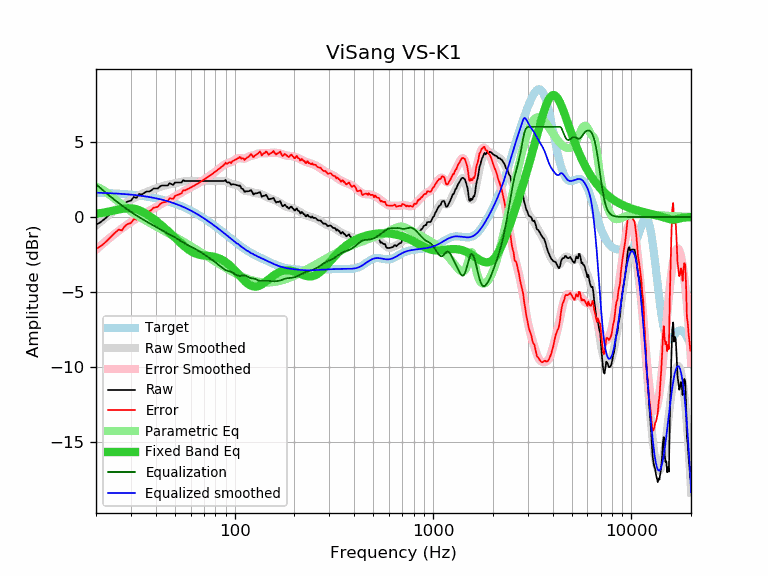

Values plotted in this chart, from the file beside it:
frequency, raw, error, smoothed, error_smoothed, equalization, parametric_eq, equalized_raw, equalized_smoothed, target
20, -0.52, -2.13, -0.56, -2.18, 2.18, 0.21, 1.66, 1.62, 1.62
21, -0.36, -1.97, -0.33, -1.94, 1.94, 0.25, 1.58, 1.61, 1.61
22, -0.16, -1.76, -0.11, -1.71, 1.71, 0.30, 1.55, 1.60, 1.60
23, 0.07, -1.52, 0.10, -1.49, 1.49, 0.35, 1.56, 1.59, 1.59
24, 0.31, -1.26, 0.29, -1.29, 1.29, 0.40, 1.60, 1.58, 1.58
25, 0.52, -1.04, 0.46, -1.10, 1.10, 0.45, 1.62, 1.56, 1.56
26, 0.71, -0.84, 0.62, -0.93, 0.93, 0.50, 1.64, 1.55, 1.55
27, 0.64, -0.89, 0.77, -0.76, 0.76, 0.54, 1.41, 1.54, 1.54
28, 0.92, -0.60, 0.91, -0.61, 0.61, 0.57, 1.54, 1.52, 1.52
29, 1.04, -0.46, 1.03, -0.47, 0.47, 0.58, 1.52, 1.50, 1.50
30, 1.08, -0.40, 1.15, -0.34, 0.34, 0.58, 1.42, 1.49, 1.49
31, 1.33, -0.14, 1.25, -0.22, 0.22, 0.55, 1.55, 1.47, 1.47
32, 1.27, -0.18, 1.35, -0.10, 0.10, 0.51, 1.37, 1.45, 1.45
33, 1.53, 0.10, 1.44, 0.01, -0.01, 0.45, 1.52, 1.43, 1.43
34, 1.49, 0.09, 1.52, 0.12, -0.12, 0.37, 1.37, 1.40, 1.41
35, 1.60, 0.22, 1.60, 0.22, -0.22, 0.28, 1.39, 1.38, 1.38
36, 1.69, 0.33, 1.67, 0.31, -0.31, 0.19, 1.38, 1.36, 1.36
37, 1.69, 0.36, 1.73, 0.40, -0.40, 0.08, 1.29, 1.33, 1.33
38, 1.76, 0.46, 1.79, 0.49, -0.49, -0.02, 1.28, 1.30, 1.30
39, 1.89, 0.62, 1.85, 0.57, -0.57, -0.13, 1.32, 1.28, 1.28
40, 1.89, 0.64, 1.90, 0.66, -0.66, -0.24, 1.24, 1.25, 1.25
41, 1.89, 0.68, 1.95, 0.74, -0.74, -0.36, 1.16, 1.22, 1.22
42, 2.03, 0.85, 2.00, 0.81, -0.81, -0.47, 1.22, 1.19, 1.19
43, 2.09, 0.94, 2.04, 0.89, -0.89, -0.58, 1.20, 1.15, 1.15
44, 2.09, 0.97, 2.08, 0.96, -0.96, -0.70, 1.13, 1.12, 1.12
45, 2.09, 1.01, 2.11, 1.03, -1.03, -0.81, 1.06, 1.08, 1.08
46, 2.09, 1.05, 2.14, 1.10, -1.10, -0.92, 0.99, 1.05, 1.05
47, 2.25, 1.24, 2.17, 1.16, -1.16, -1.04, 1.09, 1.01, 1.01
48, 2.19, 1.22, 2.20, 1.23, -1.23, -1.15, 0.97, 0.97, 0.97
49, 2.13, 1.20, 2.22, 1.29, -1.29, -1.26, 0.84, 0.93, 0.93
50, 2.29, 1.40, 2.25, 1.36, -1.36, -1.37, 0.93, 0.89, 0.89
51, 2.29, 1.44, 2.27, 1.42, -1.42, -1.48, 0.87, 0.85, 0.85
52, 2.29, 1.49, 2.30, 1.49, -1.49, -1.59, 0.80, 0.81, 0.81
53, 2.29, 1.53, 2.32, 1.56, -1.56, -1.69, 0.73, 0.76, 0.76
54, 2.29, 1.57, 2.35, 1.63, -1.63, -1.79, 0.66, 0.72, 0.72
55, 2.45, 1.78, 2.36, 1.69, -1.69, -1.89, 0.76, 0.67, 0.67
56, 2.39, 1.77, 2.38, 1.75, -1.75, -1.97, 0.64, 0.63, 0.63
57, 2.39, 1.81, 2.39, 1.81, -1.81, -2.06, 0.58, 0.58, 0.58
58, 2.39, 1.86, 2.40, 1.87, -1.87, -2.14, 0.53, 0.53, 0.53
59, 2.39, 1.91, 2.40, 1.92, -1.92, -2.21, 0.48, 0.48, 0.48
60, 2.39, 1.96, 2.40, 1.97, -1.97, -2.27, 0.43, 0.43, 0.43
61, 2.39, 2.01, 2.40, 2.01, -2.01, -2.33, 0.38, 0.38, 0.38
62, 2.39, 2.06, 2.40, 2.06, -2.06, -2.37, 0.33, 0.33, 0.33
63, 2.39, 2.11, 2.39, 2.11, -2.11, -2.42, 0.28, 0.28, 0.28
64, 2.39, 2.16, 2.39, 2.16, -2.16, -2.45, 0.23, 0.23, 0.23
65, 2.39, 2.21, 2.39, 2.21, -2.21, -2.48, 0.18, 0.18, 0.18
66, 2.39, 2.27, 2.39, 2.27, -2.27, -2.51, 0.13, 0.12, 0.12
67, 2.39, 2.32, 2.39, 2.32, -2.32, -2.52, 0.07, 0.07, 0.07
68, 2.39, 2.37, 2.39, 2.37, -2.37, -2.54, 0.02, 0.02, 0.02
69, 2.39, 2.43, 2.39, 2.43, -2.43, -2.55, -0.03, -0.04, -0.04
70, 2.39, 2.48, 2.39, 2.48, -2.48, -2.56, -0.09, -0.09, -0.09
71, 2.39, 2.53, 2.39, 2.53, -2.53, -2.57, -0.14, -0.14, -0.14
72, 2.39, 2.59, 2.39, 2.59, -2.59, -2.58, -0.20, -0.20, -0.20
73, 2.39, 2.64, 2.39, 2.64, -2.64, -2.59, -0.25, -0.25, -0.25
74, 2.39, 2.70, 2.39, 2.70, -2.70, -2.60, -0.31, -0.31, -0.31
75, 2.39, 2.75, 2.39, 2.75, -2.75, -2.60, -0.36, -0.36, -0.36
76, 2.39, 2.81, 2.39, 2.81, -2.81, -2.61, -0.41, -0.41, -0.41
77, 2.39, 2.86, 2.39, 2.86, -2.86, -2.63, -0.47, -0.47, -0.47
78, 2.39, 2.91, 2.39, 2.91, -2.91, -2.64, -0.52, -0.52, -0.52
79, 2.39, 2.97, 2.39, 2.97, -2.97, -2.66, -0.58, -0.58, -0.58
... 553 more rows
